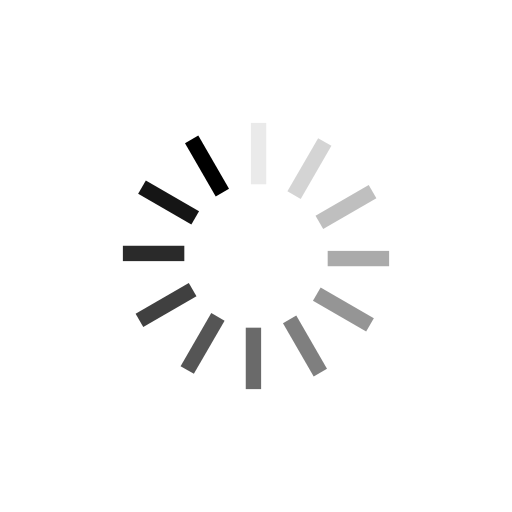
t = 0.00 s
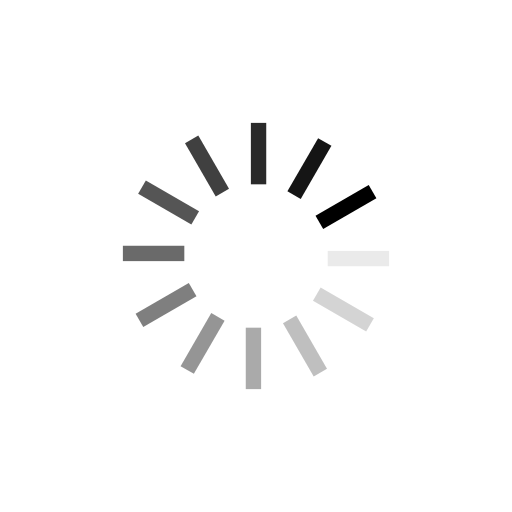
t = 0.25 s
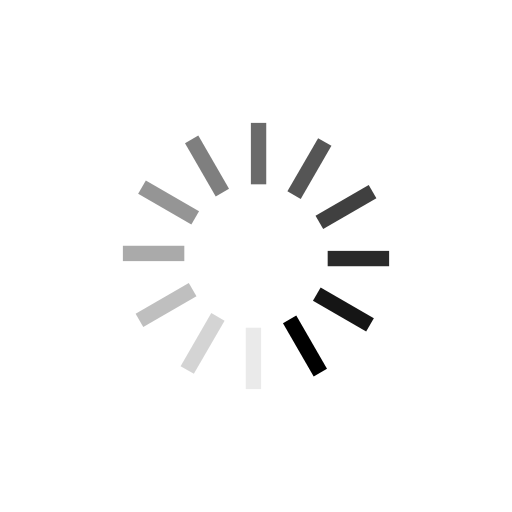
t = 0.50 s
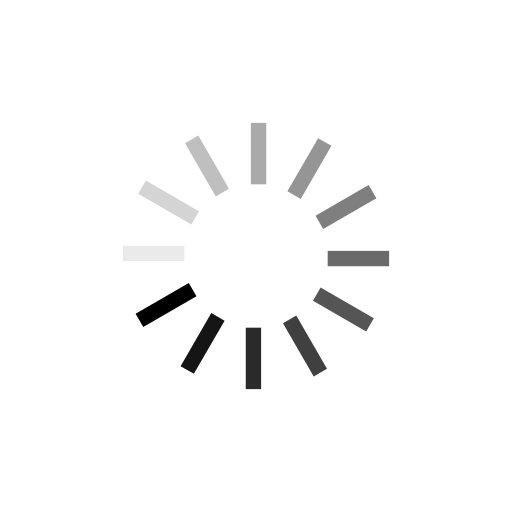
t = 0.75 s

The animated SVG that drew these frames (rendered in a browser with its animation timeline set to each time). Animation: 12 SMIL elements (animate=12); one cycle of 1.00 s, repeats indefinitely.

<?xml version="1.0" encoding="utf-8"?>
<svg xmlns="http://www.w3.org/2000/svg" xmlns:xlink="http://www.w3.org/1999/xlink" style="margin: auto; background: none; display: block; shape-rendering: auto;" width="364px" height="364px" viewBox="0 0 100 100" preserveAspectRatio="xMidYMid">
<g transform="rotate(0 50 50)">
  <rect x="49" y="24" rx="0" ry="0" width="3" height="12" fill="currentColor">
    <animate attributeName="opacity" values="1;0" keyTimes="0;1" dur="1s" begin="-0.9166666666666666s" repeatCount="indefinite"></animate>
  </rect>
</g><g transform="rotate(30 50 50)">
  <rect x="49" y="24" rx="0" ry="0" width="3" height="12" fill="currentColor">
    <animate attributeName="opacity" values="1;0" keyTimes="0;1" dur="1s" begin="-0.8333333333333334s" repeatCount="indefinite"></animate>
  </rect>
</g><g transform="rotate(60 50 50)">
  <rect x="49" y="24" rx="0" ry="0" width="3" height="12" fill="currentColor">
    <animate attributeName="opacity" values="1;0" keyTimes="0;1" dur="1s" begin="-0.75s" repeatCount="indefinite"></animate>
  </rect>
</g><g transform="rotate(90 50 50)">
  <rect x="49" y="24" rx="0" ry="0" width="3" height="12" fill="currentColor">
    <animate attributeName="opacity" values="1;0" keyTimes="0;1" dur="1s" begin="-0.6666666666666666s" repeatCount="indefinite"></animate>
  </rect>
</g><g transform="rotate(120 50 50)">
  <rect x="49" y="24" rx="0" ry="0" width="3" height="12" fill="currentColor">
    <animate attributeName="opacity" values="1;0" keyTimes="0;1" dur="1s" begin="-0.5833333333333334s" repeatCount="indefinite"></animate>
  </rect>
</g><g transform="rotate(150 50 50)">
  <rect x="49" y="24" rx="0" ry="0" width="3" height="12" fill="currentColor">
    <animate attributeName="opacity" values="1;0" keyTimes="0;1" dur="1s" begin="-0.5s" repeatCount="indefinite"></animate>
  </rect>
</g><g transform="rotate(180 50 50)">
  <rect x="49" y="24" rx="0" ry="0" width="3" height="12" fill="currentColor">
    <animate attributeName="opacity" values="1;0" keyTimes="0;1" dur="1s" begin="-0.4166666666666667s" repeatCount="indefinite"></animate>
  </rect>
</g><g transform="rotate(210 50 50)">
  <rect x="49" y="24" rx="0" ry="0" width="3" height="12" fill="currentColor">
    <animate attributeName="opacity" values="1;0" keyTimes="0;1" dur="1s" begin="-0.3333333333333333s" repeatCount="indefinite"></animate>
  </rect>
</g><g transform="rotate(240 50 50)">
  <rect x="49" y="24" rx="0" ry="0" width="3" height="12" fill="currentColor">
    <animate attributeName="opacity" values="1;0" keyTimes="0;1" dur="1s" begin="-0.25s" repeatCount="indefinite"></animate>
  </rect>
</g><g transform="rotate(270 50 50)">
  <rect x="49" y="24" rx="0" ry="0" width="3" height="12" fill="currentColor">
    <animate attributeName="opacity" values="1;0" keyTimes="0;1" dur="1s" begin="-0.16666666666666666s" repeatCount="indefinite"></animate>
  </rect>
</g><g transform="rotate(300 50 50)">
  <rect x="49" y="24" rx="0" ry="0" width="3" height="12" fill="currentColor">
    <animate attributeName="opacity" values="1;0" keyTimes="0;1" dur="1s" begin="-0.08333333333333333s" repeatCount="indefinite"></animate>
  </rect>
</g><g transform="rotate(330 50 50)">
  <rect x="49" y="24" rx="0" ry="0" width="3" height="12" fill="currentColor">
    <animate attributeName="opacity" values="1;0" keyTimes="0;1" dur="1s" begin="0s" repeatCount="indefinite"></animate>
  </rect>
</g>
<!-- [ldio] generated by https://loading.io/ --></svg>